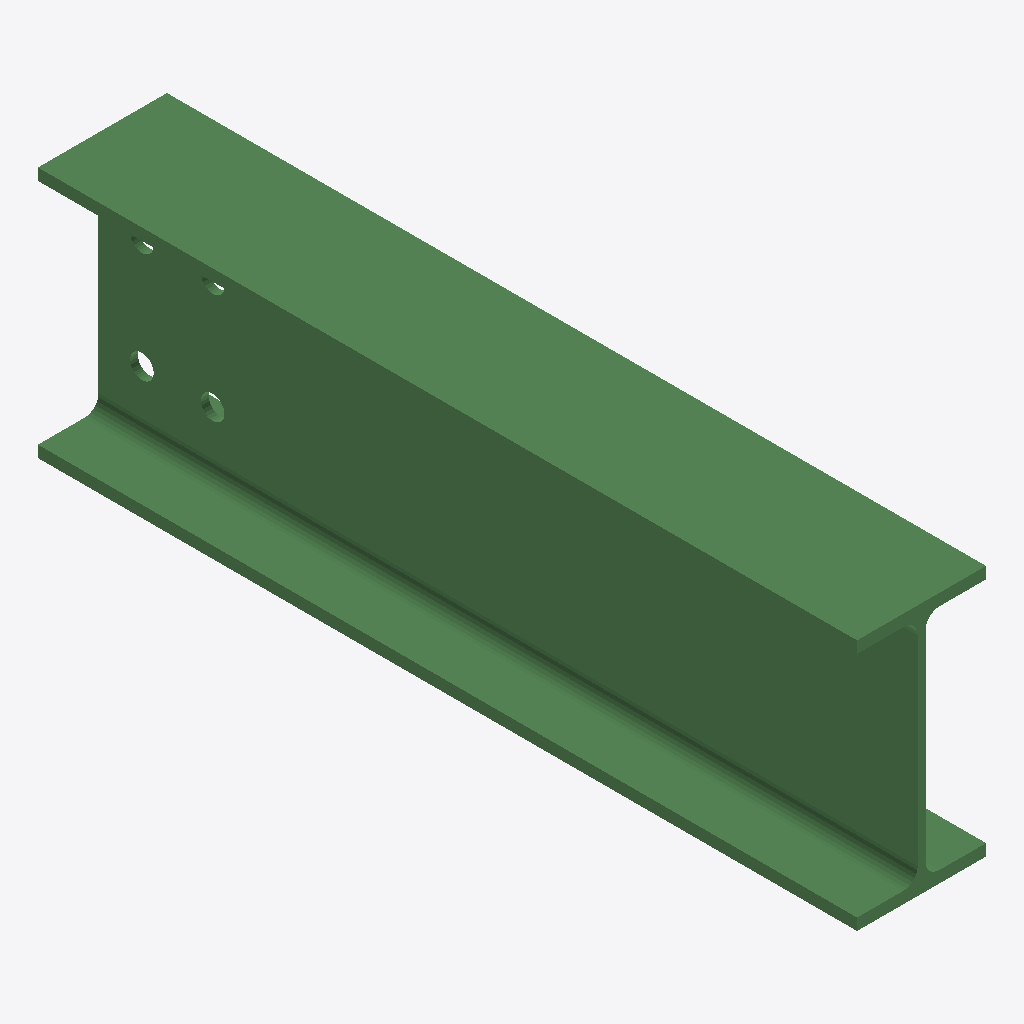
Isometric view of an IFC building model (IFC-SPF (STEP), schema IFC2X3, length unit millimetre), seen from the south-west, elements coloured by IFC class: 1 beam (green).
Extent 0.082 m × 0.521 m × 0.160 m (x, y, z). Storeys (1): Undefined at 0.00 m. Elements (1): 1 IfcBeam.

HEADER;
FILE_DESCRIPTION(('ViewDefinition[AISC_Steel_Detailing]','Option [BaseQuantities:Off]','Option [GridExport:On]','Option [Assemblies:Off]','Option [Bolts:On]','Option [Rebars:On]','Option [PourObjects:Off]','Option [Welds:On]','Option [SurfaceTreatments:On]','Option [LocationBy:0]','Option [ViewColors:Off]','Option [SectionedSpine:Off]','[2 more]'),'2;1');
FILE_NAME('b_972_Qty_2.ifc','2026-05-16T11:52:54',('GIOVANNIPC\\gcorrea'),('Structural Designer'),'IFC Database version: Work','Tekla Structures 2020 Service Pack 5, IFC Export','');
FILE_SCHEMA(('IFC2X3'));
ENDSEC;
DATA;
#37=IFCPROJECT('2G7ZFDNE16yBDU14FA92Me',#5,'Proyecto',$,$,$,$,(#11),#36);
#39=IFCSITE('2xvEzEinjBTea80yOTcujY',#5,'Obra',$,$,#38,$,$,.ELEMENT.,$,$,$,$,$);
#41=IFCBUILDING('3vTEL65T1FFQJdhUvE$CmS',#5,'Undefined',$,$,#40,$,$,.ELEMENT.,$,$,$);
#43=IFCBUILDINGSTOREY('29hdEUCErFze9E_VIAceOd',#5,'Undefined',$,$,#42,$,$,.ELEMENT.,0.0);
#71=IFCBEAM('2B8lPvrJz9CPujhkXwNtu6',#44,'BEAM','IPE160','IPE160',#47,#70,'ID8b22f679-d53f-4931-9e2d-aee87a5f7e06');
ENDSEC;
